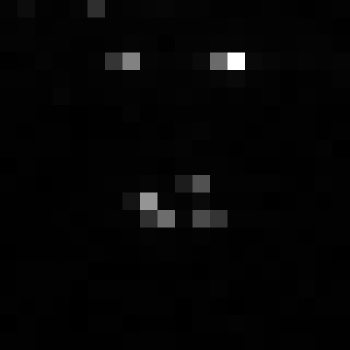

The data file committed next to this chart (first rows):
, xmin, ymin, lat, lon, area, perimeter, max_nanowatts, min_nanowatts, moonlight_illumination, clear_sky_confidence, mean_nanowatts
0, 830, 3951, -5.469, -5.469, 2.0, 0.0, 31.72, 0.0, 11.87, 0.0, 2.115
